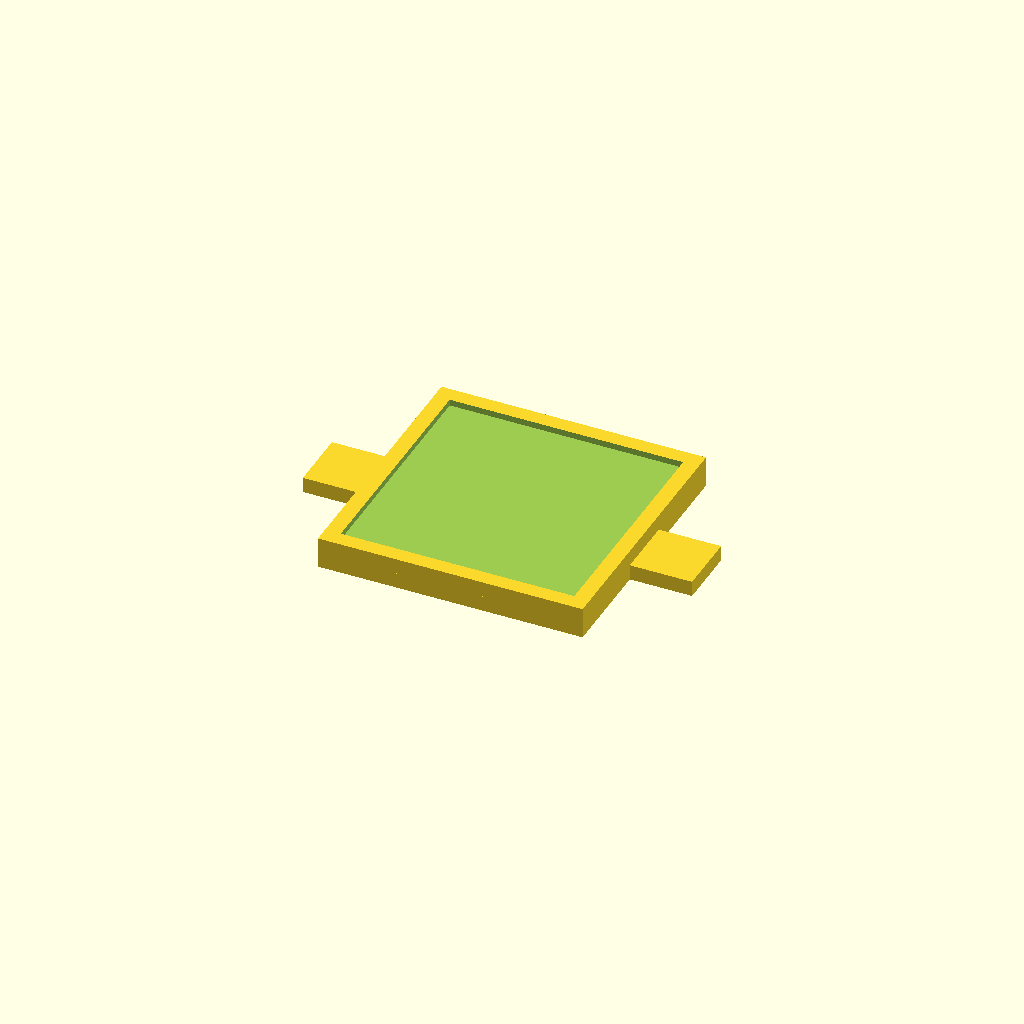
Cell 1: the model at its default parameters.
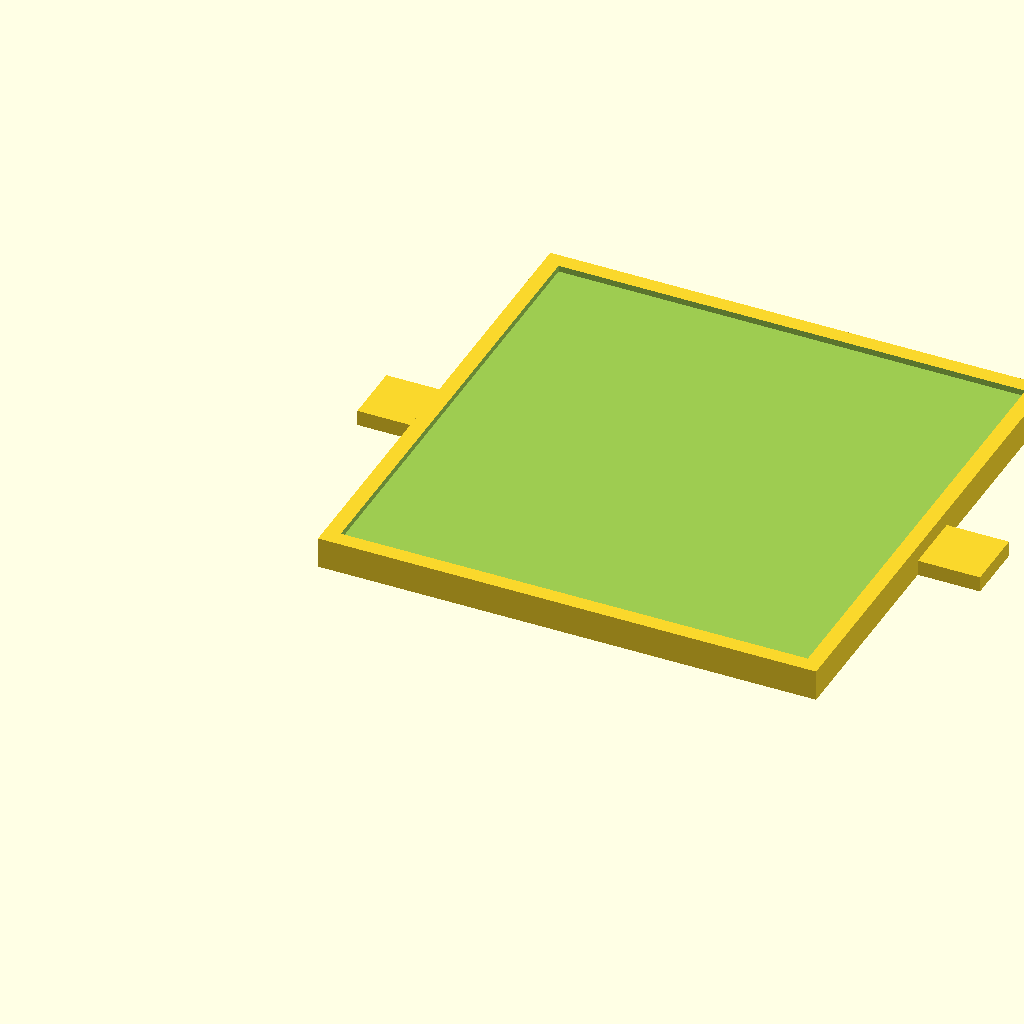
Cell 2: the same model with qr_size = 60.
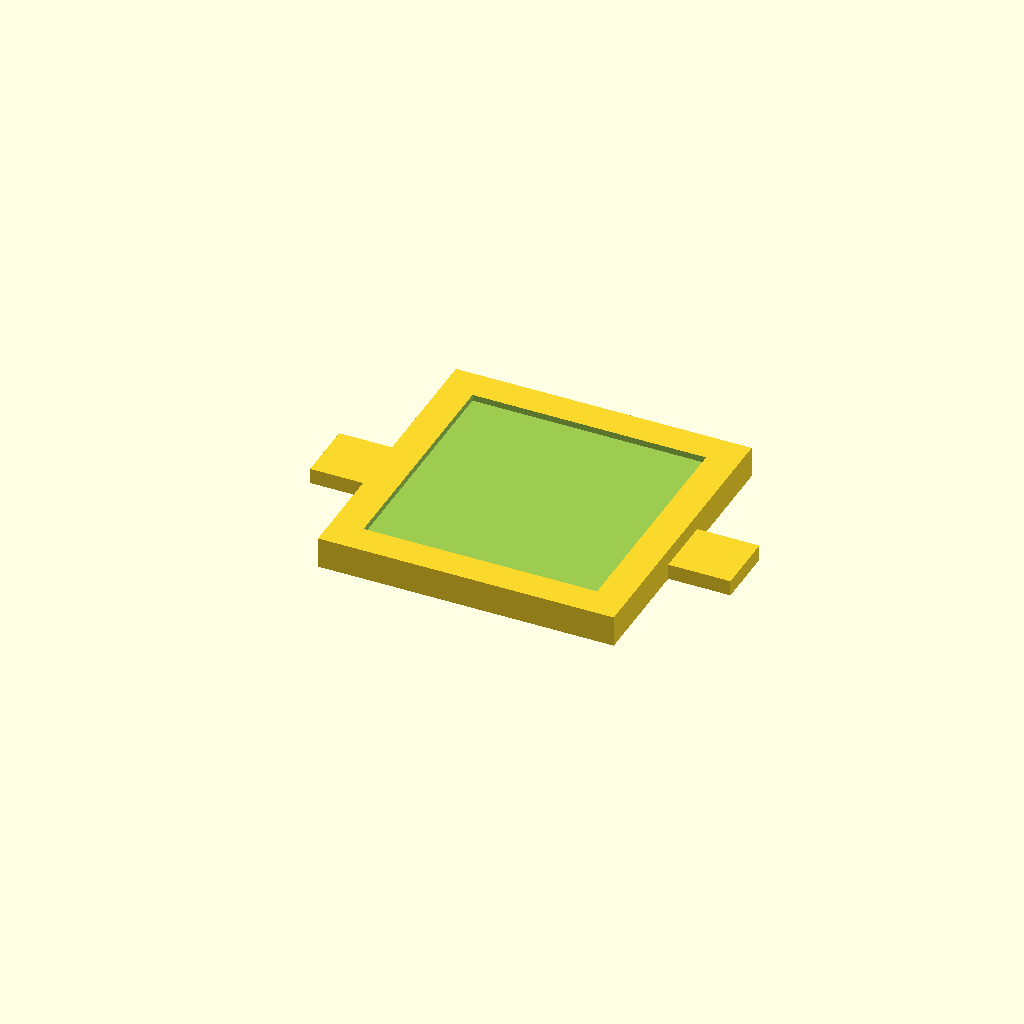
Cell 3 — qr_border set to 4, the other parameters unchanged.
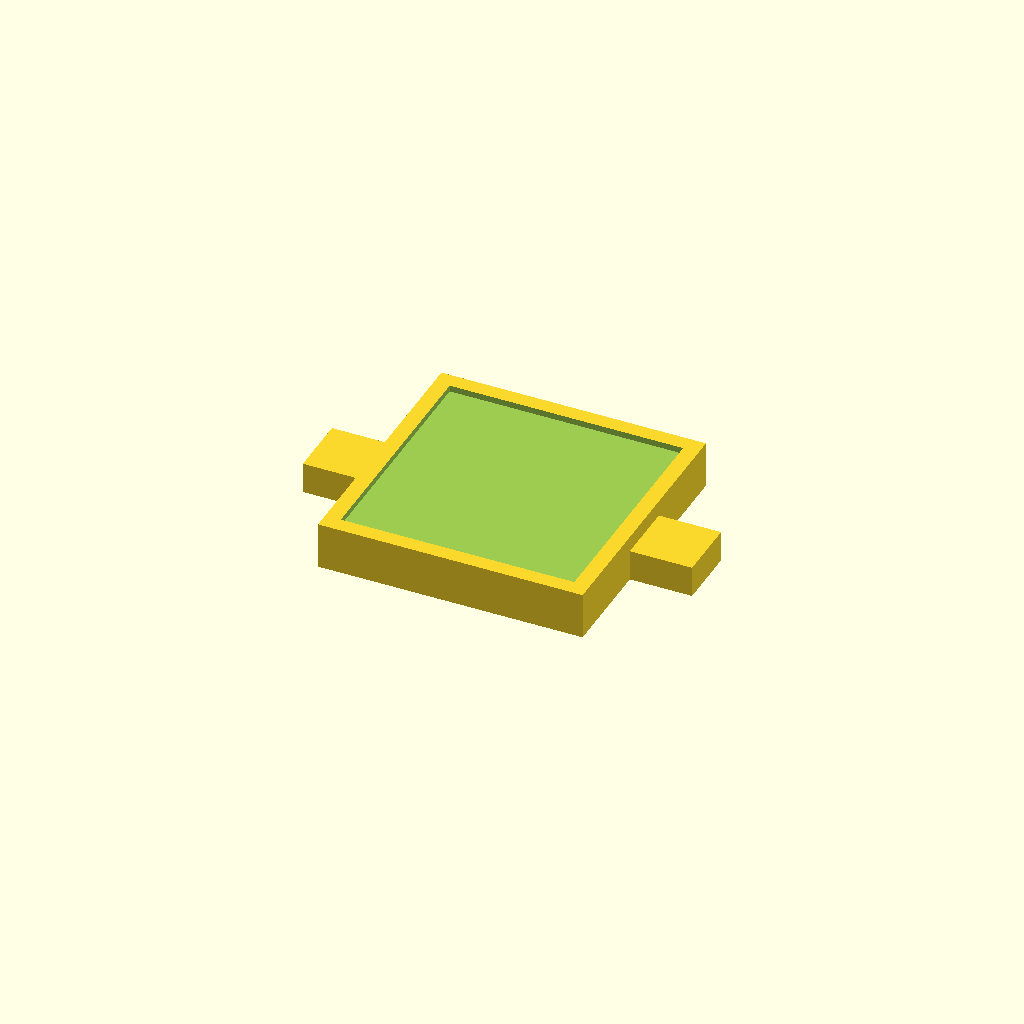
Cell 4: the same model with tile_thickness = 4.
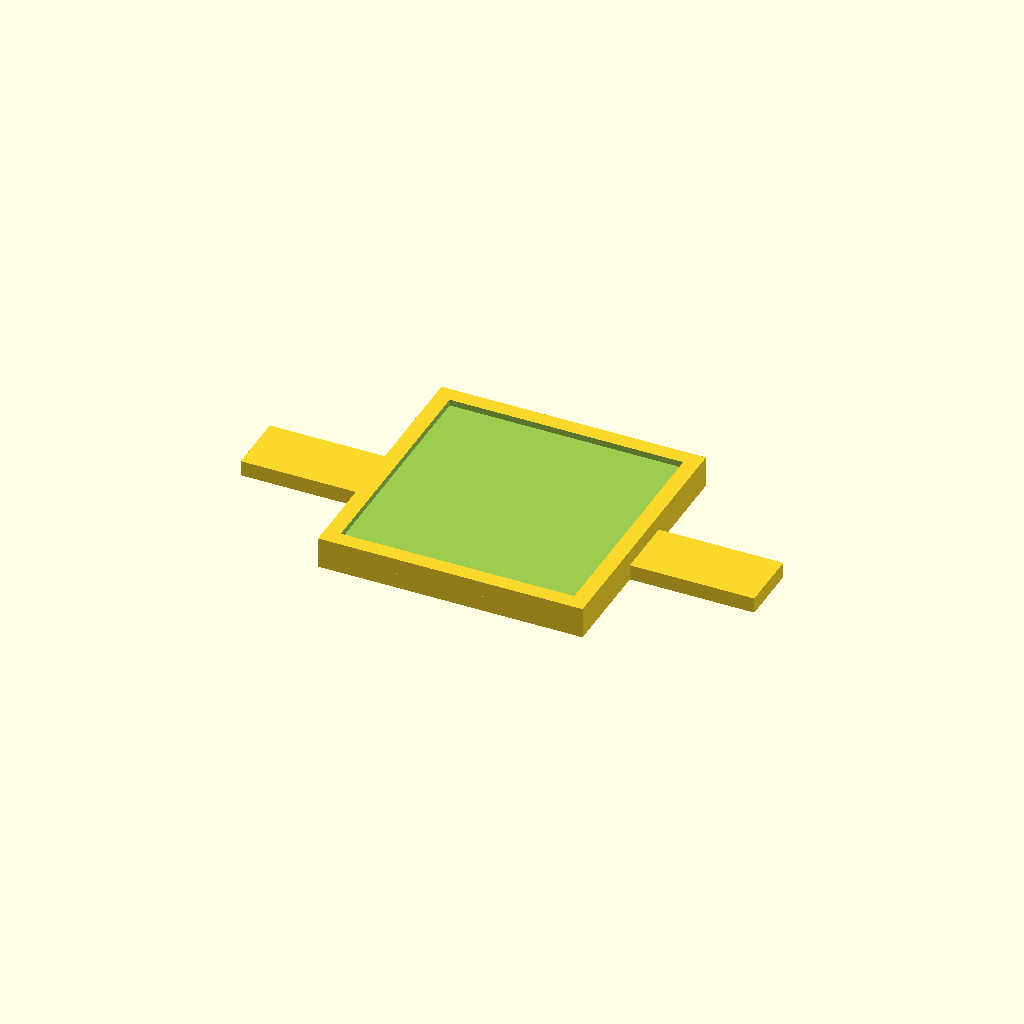
Cell 5: mount_tab_w = 16 (everything else at default).
One fixed orthographic camera (rotation 55°, 0°, 25°; colour scheme Cornfield) for every cell.
The OpenSCAD source (src/IskanderHearth/enclosures/qr_surface_v1.scad):
// =============================================================================
// ISKANDER HEARTH — Standalone QR Code Repair Surface v1
// File: qr_surface_v1.scad
// =============================================================================
// License : CERN Open Hardware Licence v2 – Strongly Reciprocal (CERN-OHL-S)
//           https://ohwr.org/cern_ohl_s_v2.txt
//
// WHAT THIS FILE IS
//   A printable QR code holder tile that can be adhesive-mounted to the
//   interior of ANY chassis (commercial Mini-ITX cases, Tier 1 Mini PCs, etc.)
//   when a custom Iskander Hearth chassis has not been built yet.
//
//   Inspired by Framework Laptop's internal repair QR system.
//
// HOW TO USE
//   1. Print this tile in PLA or PETG (no supports needed).
//   2. Generate a QR code linking to the component's repair guide.
//      Recommended size: 26×26mm (fits within the 28×28mm recess with margin).
//   3. Print on adhesive polyester label stock and trim to 28×28mm.
//   4. Press the label into the recessed area — the 2mm border holds it flush.
//   5. Apply 3M double-sided foam tape to the flat back of the tile.
//   6. Mount inside your chassis wall next to the relevant component.
//
// THREE TILES ARE NEEDED PER TIER 2 BUILD
//   - GPU bay tile   → links to boms/tier2_commons.md (component T2-004)
//   - PSU bay tile   → links to boms/tier2_commons.md (component T2-007)
//   - SSD bay tile   → links to boms/tier2_commons.md (component T2-006)
// =============================================================================

// =============================================================================
// PARAMETERS — modify here
// =============================================================================

qr_size          = 30;   // [mm]  Square area for the QR sticker. 30mm = Framework standard.
                         //       <-- CHANGE ME if your sticker is a different size

qr_recess_depth  = 0.8;  // [mm]  How deep the sticker sits into the recess.
                         //       Increase if your label stock is thick.

qr_border        = 2;    // [mm]  Raised border width around the recess.
                         //       2mm provides enough structure for the sticker edge.

tile_thickness   = 2.0;  // [mm]  Total tile thickness including platform.
                         //       2mm is printable and rigid enough.

mount_tab_w      = 8;    // [mm]  Width of the mounting tab on each of the two sides.
mount_tab_h      = 5;    // [mm]  Height of mounting tab (protrudes below the tile base).
                         //       The tabs act as guides when pressing the tile against a wall.

// =============================================================================
// DERIVED DIMENSIONS
// =============================================================================

total_w = qr_size + qr_border * 2;    // = 30 + 4 = 34mm (outer width of tile)
total_d = qr_size + qr_border * 2;    // = 34mm (outer depth)
platform_raise = 2.0;                  // [mm]  How far the QR platform sits above the base

// =============================================================================
// QR SURFACE TILE MODULE
// =============================================================================

module qr_tile() {
    union() {
        // Base plate — the flat back that adheres to the chassis wall
        cube([total_w, total_d, tile_thickness]);

        // Raised platform — sits on top of base plate, recessed for sticker
        translate([0, 0, tile_thickness])
        difference() {
            // Platform solid
            cube([total_w, total_d, platform_raise]);

            // Sticker recess — sunken area for QR label
            // Recess is exactly qr_size × qr_size, qr_recess_depth deep
            translate([qr_border, qr_border, platform_raise - qr_recess_depth])
            cube([qr_size, qr_size, qr_recess_depth + 0.1]);
        }

        // Left mounting tab
        translate([-mount_tab_w, total_d / 2 - 4, 0])
        cube([mount_tab_w, 8, tile_thickness]);

        // Right mounting tab
        translate([total_w, total_d / 2 - 4, 0])
        cube([mount_tab_w, 8, tile_thickness]);
    }
}

// =============================================================================
// RENDER
// Press F6, then File > Export > Export as STL.
// Print 3 copies per Tier 2 node: GPU / PSU / SSD bay.
// =============================================================================

qr_tile();
Parameter table extracted from the source (name, type, default, range or options):
qr_size: number, default 30
qr_recess_depth: number, default 0.8
qr_border: number, default 2
tile_thickness: number, default 2
mount_tab_w: number, default 8
mount_tab_h: number, default 5
platform_raise: number, default 2
